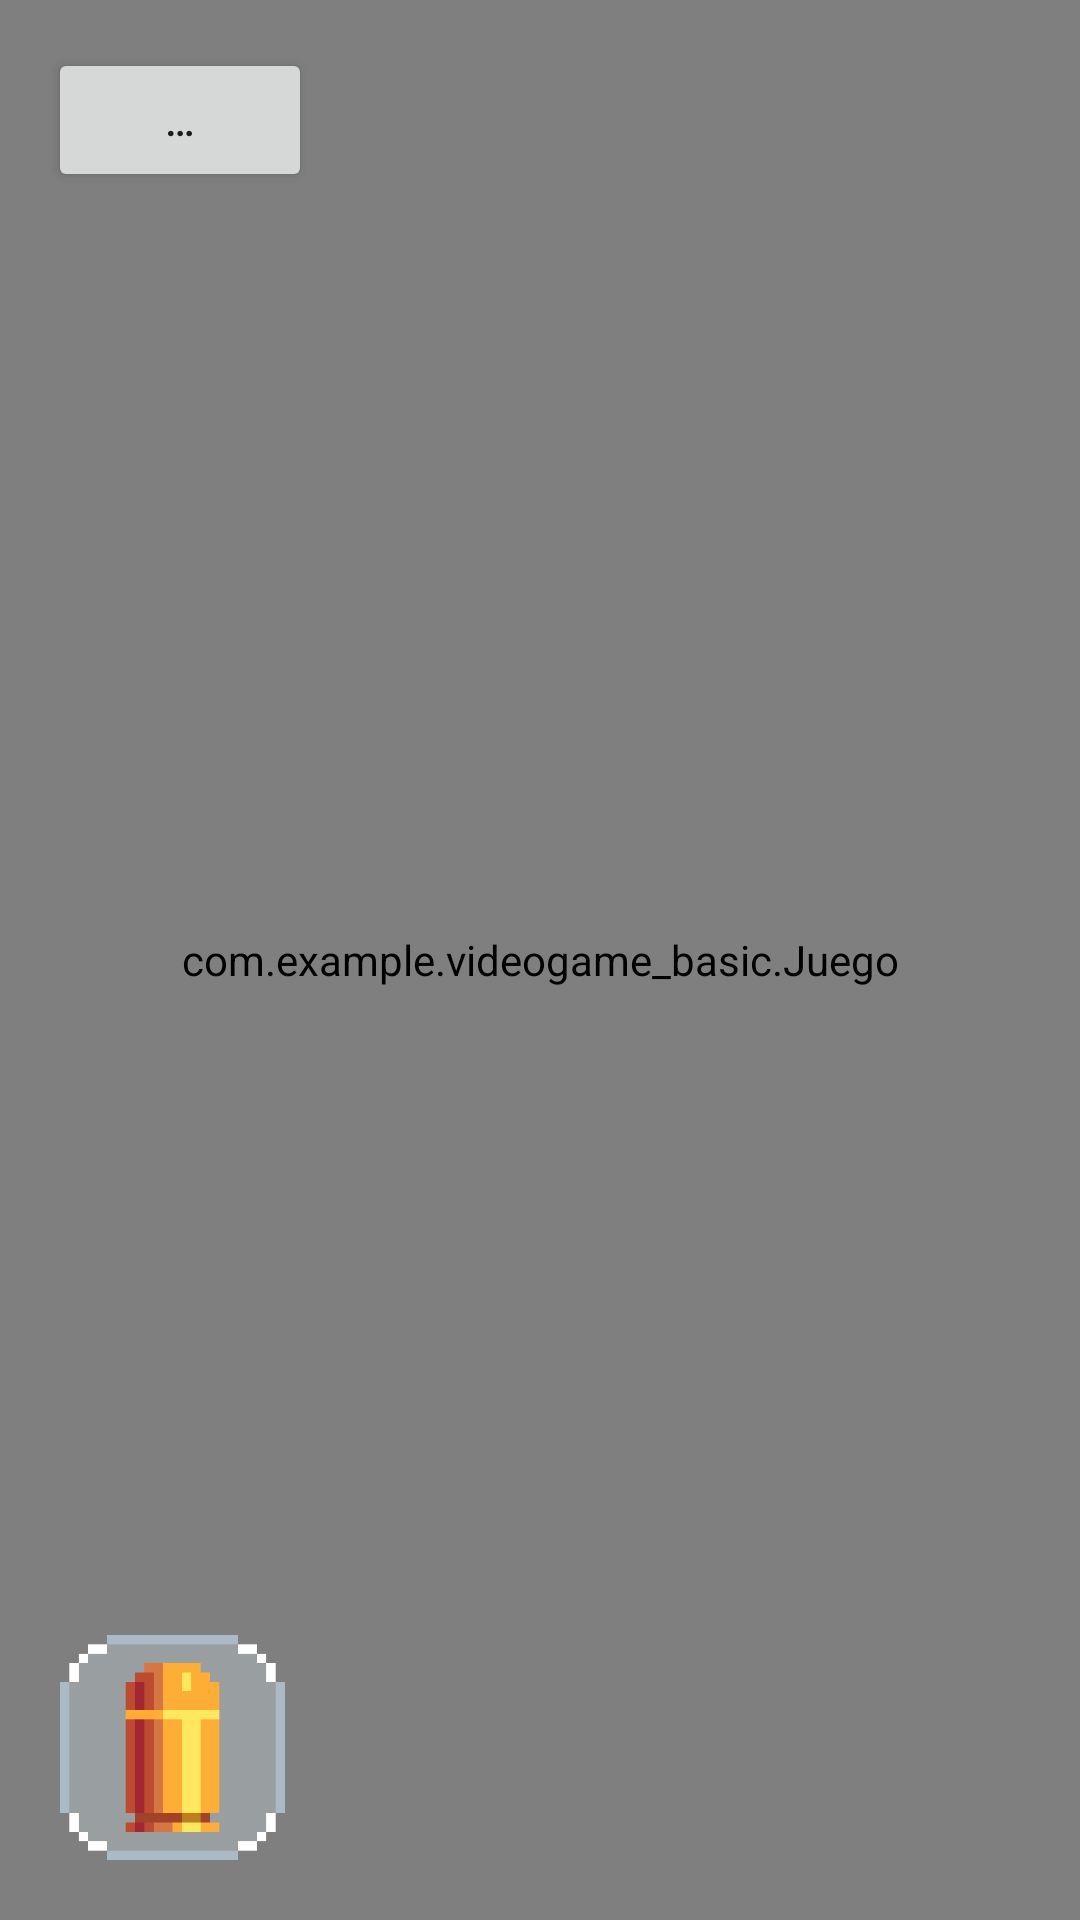

This screen was rendered from an Android layout file. Write that file and the resources it references.
<!-- AndroidManifest.xml: application theme Theme.VideoGameBasic -->
<!-- res/layout/activity_main.xml -->
<?xml version="1.0" encoding="utf-8"?>

<androidx.constraintlayout.widget.ConstraintLayout xmlns:android="http://schemas.android.com/apk/res/android"
    xmlns:tools="http://schemas.android.com/tools"
    xmlns:app="http://schemas.android.com/apk/res-auto"
    android:layout_width="match_parent"
    android:layout_height="match_parent"
    tools:context=".MainActivity"
    android:background="@drawable/background_space">

    

    
    <view
        android:id="@+id/Pantalla"
        class="com.example.videogame_basic.Juego"
        android:layout_width="match_parent"
        android:layout_height="match_parent"
        android:layout_alignParentTop="true"
        android:layout_centerHorizontal="true"
        app:layout_constraintBottom_toBottomOf="parent"
        app:layout_constraintEnd_toEndOf="parent"
        app:layout_constraintHorizontal_bias="0.0"
        app:layout_constraintStart_toStartOf="parent"
        app:layout_constraintTop_toTopOf="parent"
        app:layout_constraintVertical_bias="1.0" />

    <Button
        android:id="@+id/pause_button"
        android:layout_width="wrap_content"
        android:layout_height="wrap_content"
        android:text="@string/pause"
        app:layout_constraintTop_toTopOf="parent"
        app:layout_constraintStart_toStartOf="parent"
        android:layout_marginTop="16dp"
        android:layout_marginStart="16dp"
        />

    
    <Button
        android:id="@+id/resume_button"
        android:layout_width="wrap_content"
        android:layout_height="wrap_content"
        android:text="@string/resume"
        app:layout_constraintTop_toTopOf="parent"
        app:layout_constraintStart_toStartOf="parent"
        android:layout_marginTop="16dp"
        android:layout_marginStart="16dp"
        android:visibility="gone"
        />

    
    <Button
        android:id="@+id/restart_button"
        android:layout_width="wrap_content"
        android:layout_height="wrap_content"
        android:text="@string/restart"
        app:layout_constraintTop_toTopOf="parent"
        app:layout_constraintStart_toEndOf="@id/resume_button"
        android:layout_marginTop="16dp"
        android:layout_marginStart="16dp"
        android:visibility="gone"
        />

    <Button
        android:id="@+id/home_button"
        android:layout_width="wrap_content"
        android:layout_height="wrap_content"
        android:text="@string/home"
        app:layout_constraintTop_toTopOf="parent"
        app:layout_constraintStart_toEndOf="@id/restart_button"
        android:layout_marginTop="16dp"
        android:layout_marginStart="16dp"
        android:visibility="gone"
        />

    <ImageButton
        android:id="@+id/boton_disparar"
        android:layout_width="75dp"
        android:layout_height="75dp"
        android:layout_marginStart="20dp"
        android:layout_marginBottom="20dp"
        android:background="#00FFFFFF"
        android:contentDescription="@string/boton_disparar"
        android:scaleType="centerCrop"
        app:layout_constraintBottom_toBottomOf="parent"
        app:layout_constraintStart_toStartOf="parent"
        app:srcCompat="@drawable/boton_disparar"
        tools:ignore="ImageContrastCheck" />

</androidx.constraintlayout.widget.ConstraintLayout>
<!-- resources referenced by this layout -->
<resources>
  <!-- drawable boton_disparar: png bitmap (drawable, 1857 bytes) -->
  <string name="boton_disparar">boton_disparar</string>
  <string name="home">Home</string>
  <string name="pause">…</string>
  <string name="restart">Restart</string>
  <string name="resume">Resume</string>
  <style name="Theme.VideoGameBasic" parent="Theme.MaterialComponents.DayNight.NoActionBar">
          
          <item name="colorPrimary">@color/purple_500</item>
          <item name="colorPrimaryVariant">@color/purple_700</item>
          <item name="colorOnPrimary">@color/white</item>
          
          <item name="colorSecondary">@color/teal_200</item>
          <item name="colorSecondaryVariant">@color/teal_700</item>
          <item name="colorOnSecondary">@color/black</item>
          
          <item name="android:statusBarColor" tools:targetApi="l">?attr/colorPrimaryVariant</item>
          
      </style>
  <!-- not gathered from this repository: default colours our renderer supplied (Android Studio template values) -->
  <color name="purple_500">#FF6200EE</color>
  <color name="purple_700">#FF3700B3</color>
  <color name="teal_200">#FF03DAC5</color>
  <color name="teal_700">#FF018786</color>
  <color name="black">#FF000000</color>
  <color name="white">#FFFFFFFF</color>
</resources>
